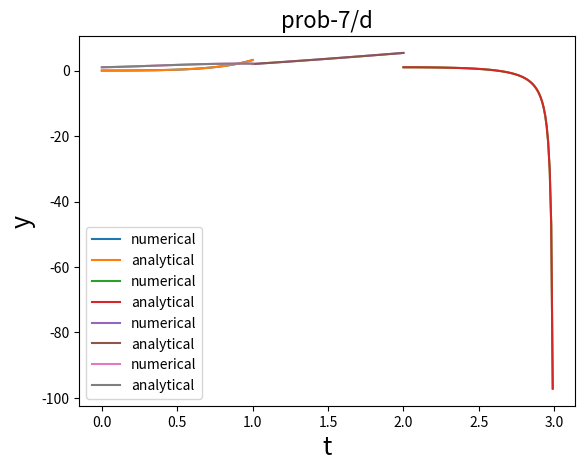

Here is the Python script that generated this plot:
'''
Use scipy.integrate.solve_ivp to solve the following initial value problems. In
each case, make a plot of the solution and argue why it is correct.
 y' = texp(3t) − 2y with 0 ≤ t ≤ 1 and y(0) = 0
 y' = 1 − (t − y)^2 with 2 ≤ t ≤ 3 and y(0) = 0
 y' = 1 + y/t with 1 ≤ t ≤ 2 and y(1) = 2
 y' = cos 2t + sin 3t with 0 ≤ t ≤ 1 and y(0) = 1

Find analytical solutions to these equations using a symbolic calculator (such as Math-
ematica or WolframAlpha) and put them on the plot.
'''
# [redacted]
import scipy.integrate as dd
import matplotlib.pyplot as plt
from numpy import *
h=0.01
def f(t,y):
    return t*exp(3*t)-2*y
def g(t,y):
    return 1-(t-y)**2
def h(t,y):
    return 1+(y/t)
def z(t,y):
    return (cos(2*t))+(sin(3*t))
def ftrue(t):
    return (1/25)*(exp(-2*t))*(1-exp(5*t)+5*t*exp(5*t)) 
def gtrue(t):
    return (t**2-3*t+1)/(t-3)
def htrue(t):
    return t*(2+log(t))
def ztrue(t):
    return (3*sin(2*t)-2*cos(3*t)+8)/6
sol=dd.solve_ivp(f,[0,1+0.01],[0],t_eval=arange(0,1+0.01,0.01))
pol=dd.solve_ivp(g,[2,3+0.01],[1],t_eval=arange(2,3+0.01,0.01))
dol=dd.solve_ivp(h,[1,2+0.01],[2],t_eval=arange(1,2+0.01,0.01))
zol=dd.solve_ivp(z,[0,1+0.01],[1],t_eval=arange(0,1+0.01,0.01))
p=sol.y[0]
plt.plot(sol.t,p,label='numerical')
plt.plot(sol.t,ftrue(sol.t),label='analytical')
plt.xlabel('t',size=18)
plt.ylabel('y',size=18)
plt.title('prob-7/a',size=16)
plt.grid()
plt.legend()
plt.show()
q=pol.y[0]
plt.plot(pol.t,q,label='numerical')
plt.plot(pol.t,gtrue(pol.t),label='analytical')
plt.xlabel('t',size=18)
plt.ylabel('y',size=18)
plt.title('prob-7/b',size=16)
plt.grid()
plt.legend()
plt.show()
r=dol.y[0]
plt.plot(dol.t,r,label='numerical')
plt.plot(dol.t,htrue(dol.t),label='analytical')
plt.xlabel('t',size=18)
plt.ylabel('y',size=18)
plt.title('prob-7/c',size=16)
plt.grid()
plt.legend()
plt.show()
s=zol.y[0]
plt.plot(zol.t,s,label='numerical')
plt.plot(zol.t,ztrue(zol.t),label='analytical')
plt.xlabel('t',size=18)
plt.ylabel('y',size=18)
plt.title('prob-7/d',size=16)
plt.grid()
plt.legend()
plt.show()